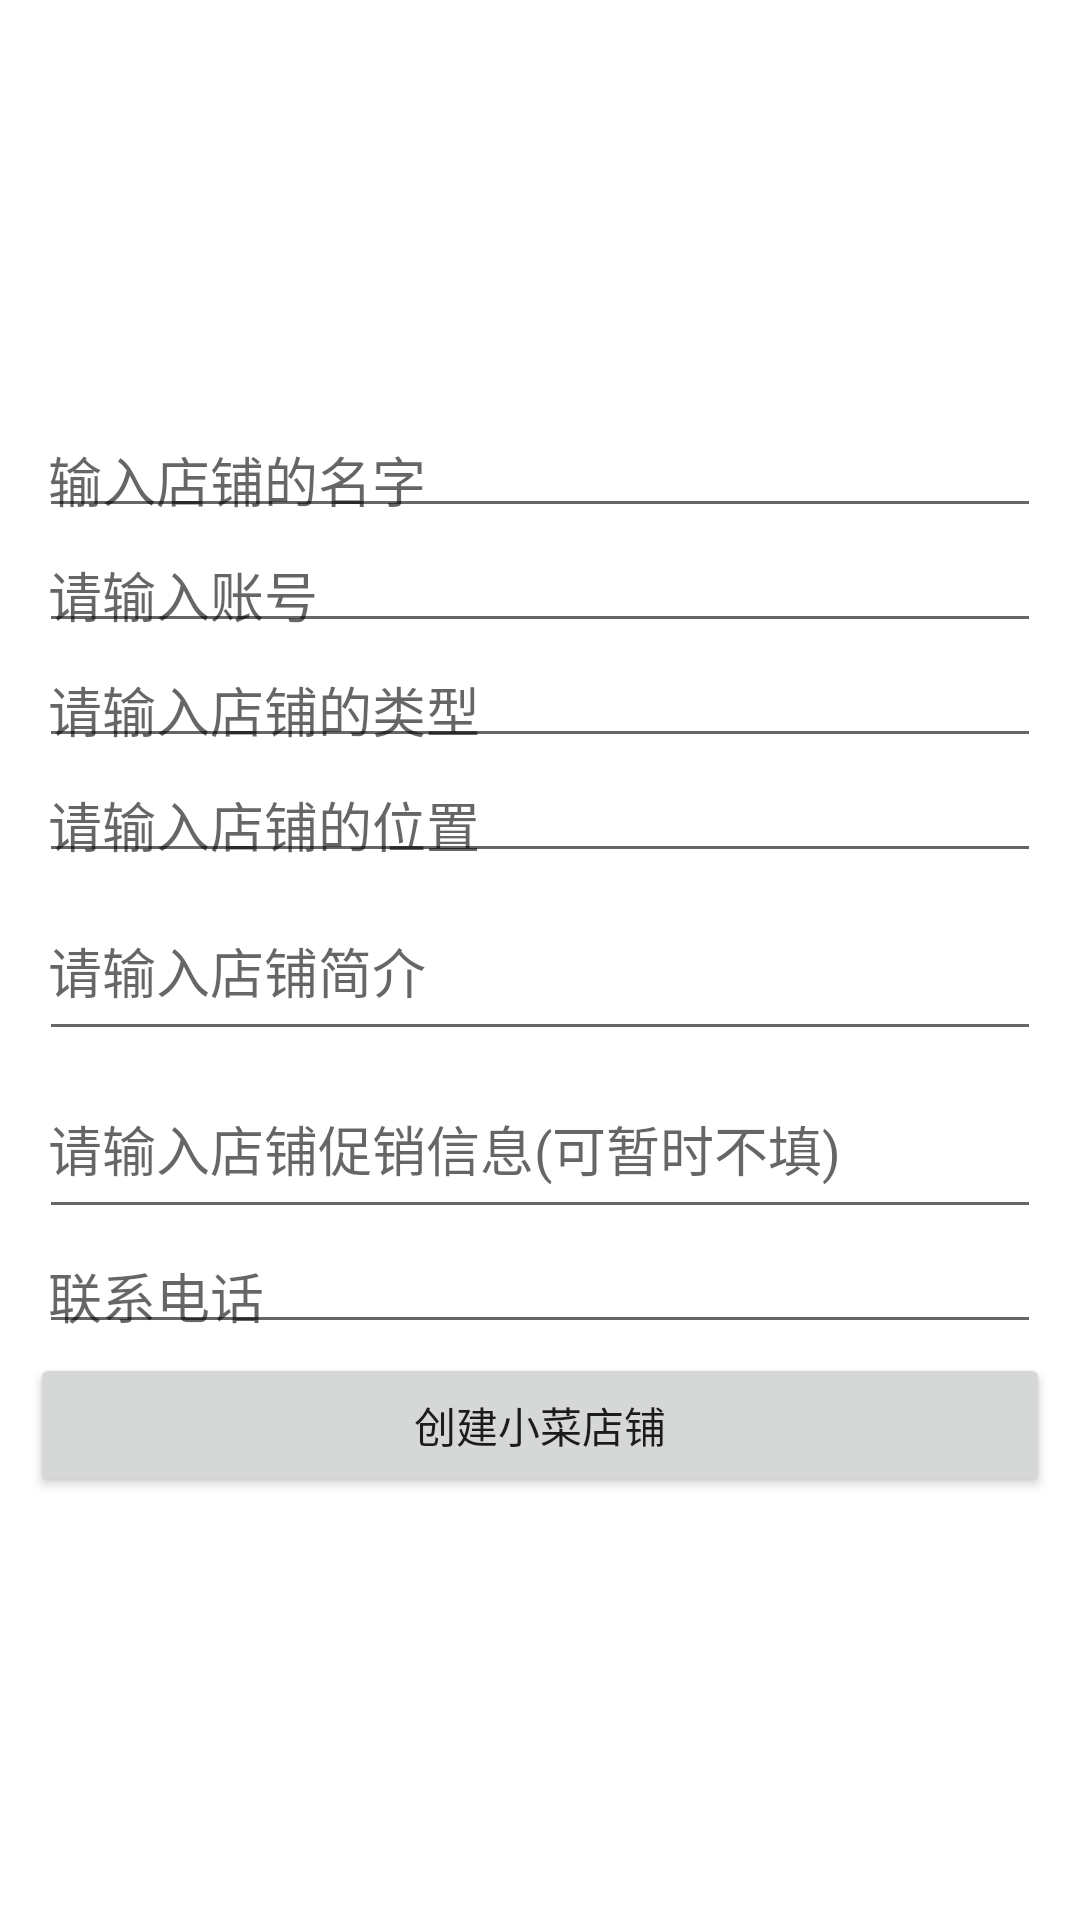

Layout XML and referenced resources for this Android screen:
<!-- AndroidManifest.xml: application theme AppTheme -->
<!-- res/layout/activity_addshop.xml -->
<?xml version="1.0" encoding="utf-8"?>
<LinearLayout xmlns:android="http://schemas.android.com/apk/res/android"
    android:layout_width="match_parent"
    android:layout_height="match_parent"
    android:padding="10dp"
    android:gravity="center"
    android:orientation="vertical" >
    
    <EditText 
        android:id="@+id/et_shop_name"
        android:layout_width="match_parent"
        android:layout_height="wrap_content"
        android:padding="3dp"
        android:layout_margin="3dp"
        android:hint="输入店铺的名字"/>
    
    <EditText
        android:id="@+id/et_shop_user"
        android:layout_width="match_parent"
        android:layout_height="wrap_content"
        android:padding="3dp"
        android:layout_margin="3dp"
        android:hint="请输入账号"/>
    
    <EditText 
        android:id="@+id/et_shop_type"
        android:layout_width="match_parent"
        android:layout_height="wrap_content"
        android:padding="3dp"
        android:layout_margin="3dp"
        android:hint="请输入店铺的类型"/>
    
    <EditText 
        android:id="@+id/et_shop_loc"
        android:layout_width="match_parent"
        android:layout_height="wrap_content"
        android:padding="3dp"
        android:layout_margin="3dp"
        android:hint="请输入店铺的位置"/>
    
    <EditText 
        android:id="@+id/et_shop_info"
        android:layout_width="match_parent"
        android:layout_height="wrap_content"
        android:padding="3dp"
        android:lines="2"
        android:ellipsize="middle"
        android:layout_margin="3dp"
        android:hint="请输入店铺简介"/>
    
    <EditText 
        android:id="@+id/et_shop_sale"
        android:layout_width="match_parent"
        android:layout_height="wrap_content"
        android:padding="3dp"
        android:layout_margin="3dp"
        android:lines="2"
        android:hint="请输入店铺促销信息(可暂时不填)"/>
    
    <EditText 
        android:id="@+id/et_shop_phone"
        android:layout_width="match_parent"
        android:layout_height="wrap_content"
        android:padding="3dp"
        android:layout_margin="3dp"
        android:hint="联系电话"/>
    
    <Button 
        android:id="@+id/btn_create_shop"
        android:layout_width="match_parent"
        android:layout_height="wrap_content"
        android:text="创建小菜店铺"/>
    

</LinearLayout>
<!-- resources referenced by this layout -->
<resources>

</resources>
